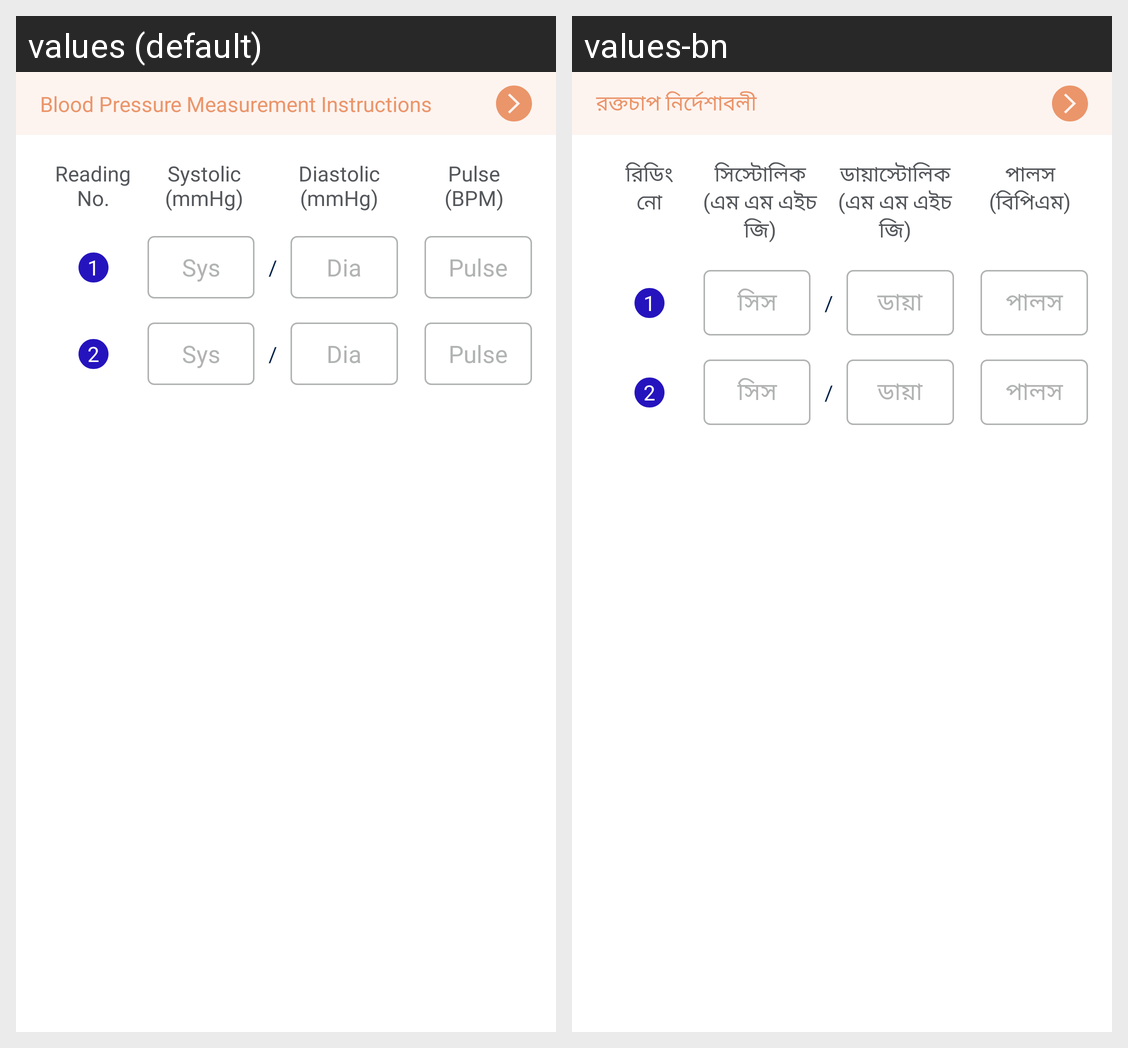

Translations of the strings shown on this Android screen, per locale in the grid:
Android screen res/layout/bp_reading_layout.xml rendered under 2 locales, left to right: values (default), values-bn. Device: Nexus 5 (rendered at 1080×1920; each locale shown at half size, 540×960, under a caption strip naming it); theme Theme.NCDMergerandroid.
Strings drawn on this screen, with the default value and each locale's value (text and hints the layout hard-codes, and strings that could not be matched under every locale, appear in the picture but are not listed):

blood_pressure_instructions
  values: Blood Pressure Measurement Instructions
  values-bn: রক্তচাপ নির্দেশাবলী

reading_nno
  values: Reading
      No.
  values-bn: রিডিং
      নো

systolic_mmhg
  values: Systolic
      (mmHg)
  values-bn: সিস্টোলিক
      (এম এম এইচ জি)

diastolic_mmhg
  values: Diastolic
      (mmHg)
  values-bn: ডায়াস্টোলিক
      (এম এম এইচ জি)

pulse_n_bpm
  values: Pulse
      (BPM)
  values-bn: পালস
      (বিপিএম)

string_1
  values: 1
  values-bn: 1

sys
  values: Sys
  values-bn: সিস

separator_character
  values: /
  values-bn: /

dis
  values: Dia
  values-bn: ডায়া

pulse
  values: Pulse
  values-bn: পালস

string_2
  values: 2
  values-bn: 2
